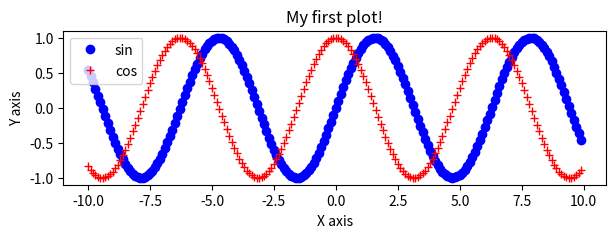
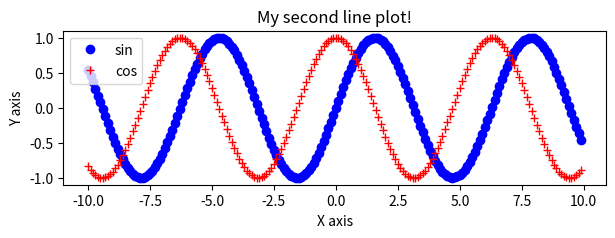
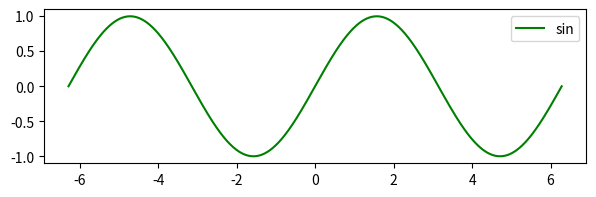
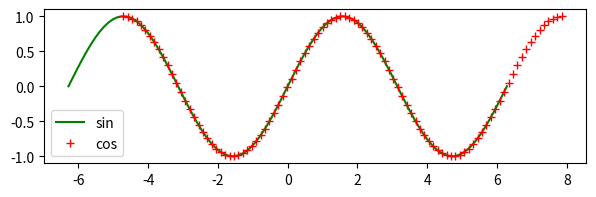
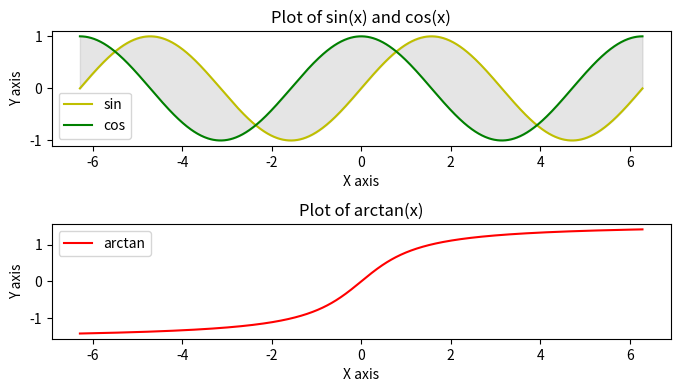
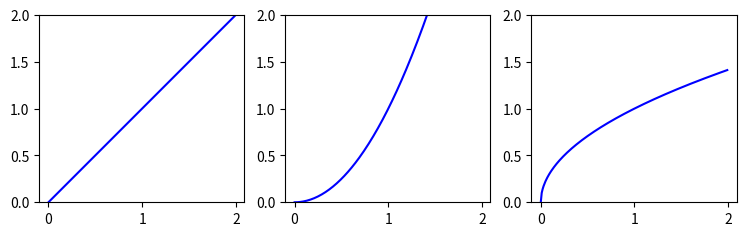
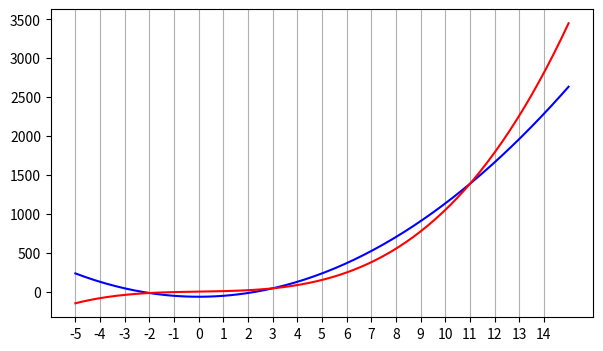
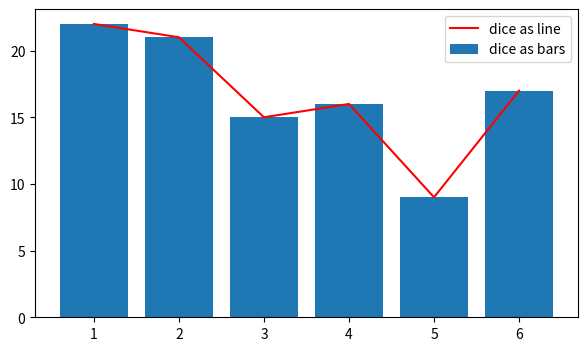
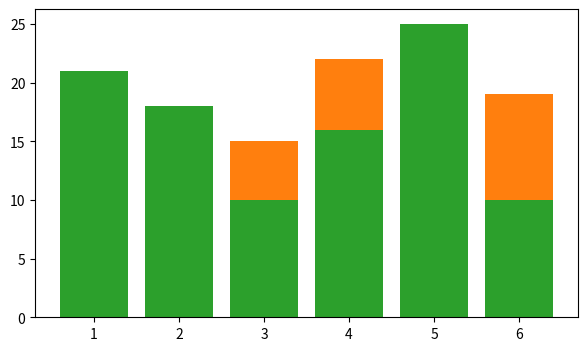
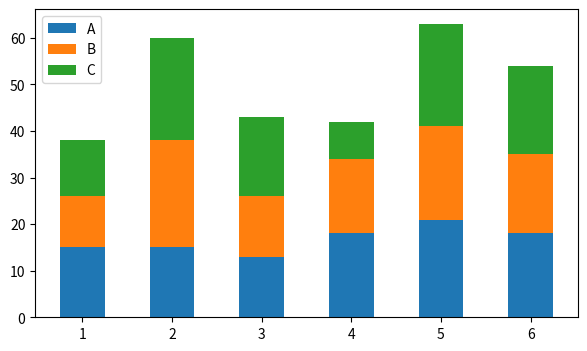
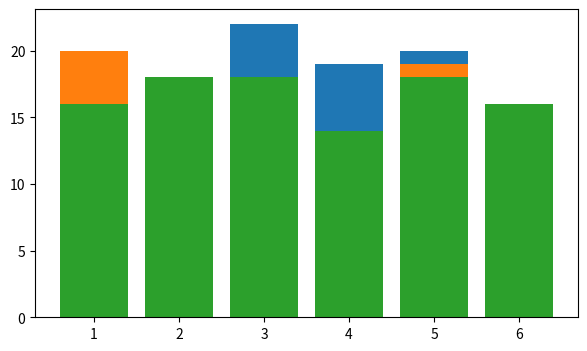
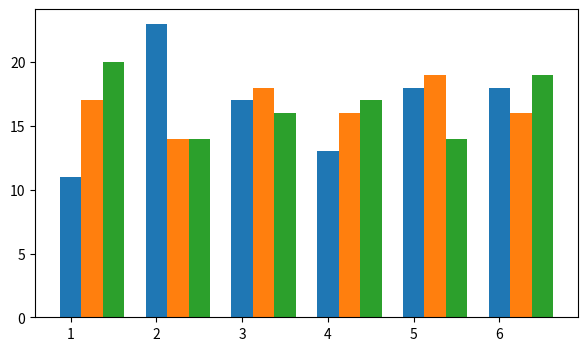
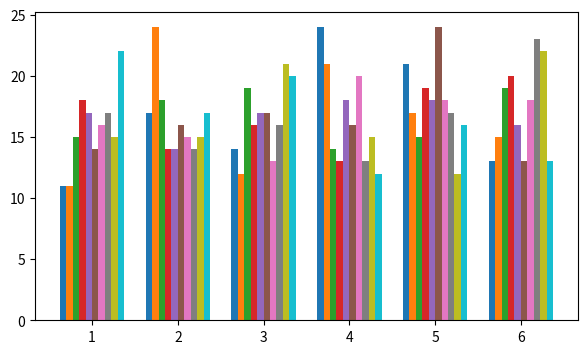
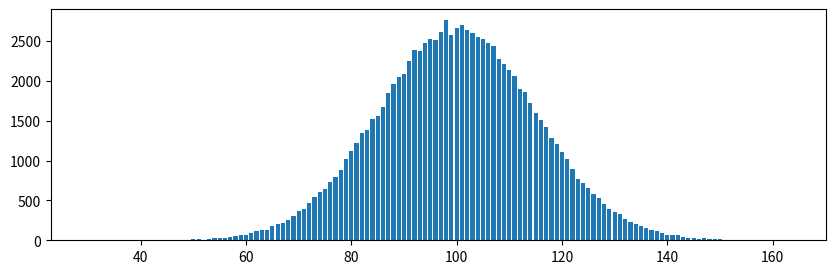
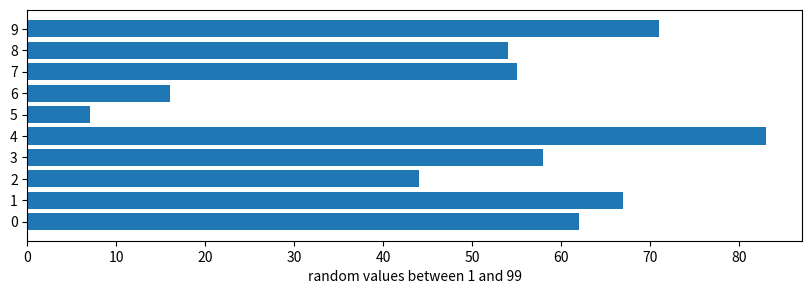
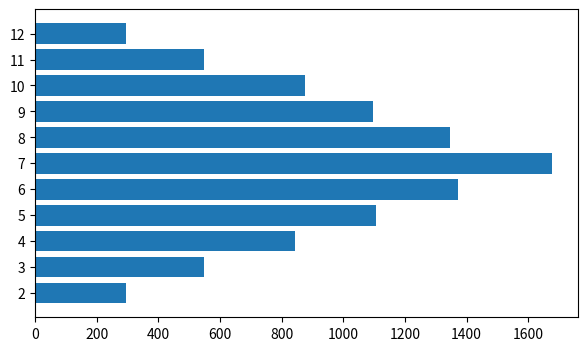

Python code for these plots, in order:
import numpy as np
import matplotlib.pyplot as plt

x = np.arange(-10, 10, 0.1, dtype=float)
y1 = np.sin(x)
y2 = np.cos(x)

fig, ax = plt.subplots(figsize=(7,2))
ax.plot(x, y1, 'bo', label='sin')
ax.plot(x, y2, 'r+', label='cos')
ax.legend()
ax.set_title("My first plot!")
ax.set_xlabel("X axis")
ax.set_ylabel("Y axis")
# fig.show()
plt.show()

plt.subplots(figsize=(7,2))
plt.plot(x, y1, 'bo', label='sin')
plt.plot(x, y2, 'r+', label='cos')
plt.legend()
plt.title("My second line plot!")
plt.xlabel("X axis")
plt.ylabel("Y axis")
plt.show()



x = np.linspace(-2*np.pi, 2*np.pi, 1000, dtype=float)
y1 = np.sin(x)
fig, ax = plt.subplots(figsize=(7,2))
ax.plot(x, y1, 'g-', label='sin')
ax.legend()
plt.show()



x1 = np.linspace(-2*np.pi, 2*np.pi, 100, dtype=float)
y1 = np.sin(x1)
x2 = x1 + np.pi/2
y2 = np.cos(x1) # not x2
fig, ax = plt.subplots(figsize=(7,2))
ax.plot(x1, y1, 'g-', label='sin')
ax.plot(x2, y2, 'r+', label='cos')
ax.legend()
plt.show()

x = np.linspace(-2*np.pi, 2*np.pi, 1000, dtype=float)
y1 = np.sin(x)
y2 = np.cos(x)
y3 = np.arctan(x)

fig, (ax1, ax2) = plt.subplots(2, 1, figsize=(7,4))
ax1.plot(x, y1, 'y-', label='sin')
ax1.plot(x, y2, 'g-', label='cos')
ax1.legend()
ax1.set_title("Plot of sin(x) and cos(x)")
ax1.set_xlabel("X axis")
ax1.set_ylabel("Y axis")
ax1.fill_between(x, y1, y2, color='gray', alpha=0.2)
ax2.plot(x, y3, 'r-', label='arctan')
ax2.legend()
ax2.set_title("Plot of arctan(x)")
ax2.set_xlabel("X axis")
ax2.set_ylabel("Y axis")
fig.tight_layout(pad=1)
plt.show()



fig, axs = plt.subplots(1, 3, figsize=(9,4))
x = np.arange(0, 2, 0.01)
y = [x, x**2, np.sqrt(x)]
for ax, y in zip(axs, y):
  ax.plot(x, y, 'b-')
  ax.set_ylim(0, 2)
  ax.set_aspect('equal')
plt.show()



x = np.linspace(-5, 15, 201)
y1 = 12*(x**2-5.5)
y2 = x*(x**2+5)

fig, ax = plt.subplots(figsize=(7,4))
xticks = np.arange(-5, 15)
ax.set_xticks(xticks) # minor=True
ax.plot(x, y1, 'b-', label='y1')
ax.plot(x, y2, 'r-', label='y2')
ax.grid(axis='x')
plt.show()

np.random.seed(12345678)

dice = np.random.randint(1, 7, 100)
x, y = np.unique(dice, return_counts=True)
print(x, y)

fig, ax = plt.subplots(figsize=(7,4))
ax.bar(x, y, label="dice as bars")
ax.plot(x, y, 'r-', label="dice as line")
ax.legend()
plt.show()

N = 100
dice = np.random.randint(1, 7, (3, N))
x0, y0 = np.unique(dice[0], return_counts=True)
x1, y1 = np.unique(dice[1], return_counts=True)
x2, y2 = np.unique(dice[2], return_counts=True)
fig, ax = plt.subplots(figsize=(7,4))
#ax.plot(x0, y0)
#ax.plot(x1, y1)
#ax.plot(x2, y2)
ax.bar(x0, y0)
ax.bar(x1, y1)
ax.bar(x2, y2)
plt.show()

N = 100
columns = np.arange(1, 7)
dice = np.random.randint(1, 7, (3, N))
rolls = {
    # 'A' : np.unique(dice[0], return_counts=True)[1], # might cause problems
    'A' : ([dice[0].tolist().count(i) for i in columns]),
    'B' : ([(dice[1]==i).sum() for i in columns]),
    'C' : ([np.count_nonzero(dice[2]==i) for i in columns])
}
print(rolls)

fig, ax = plt.subplots(figsize=(7,4))

bar_bottoms = np.zeros(len(columns))

for color, lengths in rolls.items():
  ax.bar(columns, lengths, width=0.5, label=color, bottom=bar_bottoms)
  bar_bottoms += lengths

ax.legend()
plt.show()



N = 100
fig, ax = plt.subplots(figsize=(7,4))

def plot_random_dice_series():
  dice = np.random.randint(1, 7, N)
  x, y = np.unique(dice, return_counts=True)
  ax.bar(x, y)

plot_random_dice_series()
plot_random_dice_series()
plot_random_dice_series()

N = 100
fig, ax = plt.subplots(figsize=(7,4))
width = 0.25

def plot_random_dice_series (index):
  dice = np.random.randint(1, 7, N)
  x, y = np.unique(dice, return_counts=True)
  ax.bar(x + index * width, y, width=width)

plot_random_dice_series(0)
plot_random_dice_series(1)
plot_random_dice_series(2)

N = 100

fig, ax = plt.subplots(figsize=(7,4))

def plot_random_dice_series (index, width):
  dice = np.random.randint(1, 7, N)
  x, y = np.unique(dice, return_counts=True)
  ax.bar(x + width*index, y, width=width)

def plot_multi (K):
  padding = 0.25
  width = (1-padding)/K
  for index in range(K):
    plot_random_dice_series(index, width)
  x = np.arange(1, 7)
  ax.set_xticks(x + ((K-1)/2)*width)
  ax.set_xticklabels(x)

plot_multi(10)
plt.show()



vals = np.random.normal(100, 15, 100000)
vals = np.round(vals)
x, y = np.unique(vals, return_counts=True)

fig, ax = plt.subplots(figsize=(10,3))
ax.bar(x, y)
plt.show()



label_count = 10
y = np.arange(0, label_count)
x = np.random.randint(1, 100, label_count)

fig, ax = plt.subplots(figsize=(10,3))
ax.barh(y, x)
ax.set_yticks(y)
ax.set_xlabel("random values between 1 and 99")
plt.show()



dice2 = np.random.randint(1, 7, (2, 10000))
sums = dice2[0] + dice2[1]
y, x = np.unique(sums, return_counts=True)

fig, ax = plt.subplots(figsize=(7,4))
ax.barh(y, x)
ax.set_yticks(y)
plt.show()

text = "moszkvics luxusbusz slusszkulcs"
chars = list(set(text))
chars.sort()
#counts = np.asarray(list(map(lambda ch : text.count(ch), chars)))
counts = np.array([text.count(ch) for ch in chars])
print(chars)
print(counts)

fig, (ax1, ax2) = plt.subplots(1, 2, figsize=(9,4))
ax1.barh(chars, counts)
ax1.invert_yaxis()
ax1.set_xticks(np.arange(0, counts.max()+1))
ax2.pie(counts, labels=chars)
plt.show()

vals = np.random.normal(100, 15, 1000)

labels = ('low', 'normal', 'high')
freq = np.array([
    (vals <= 70).sum(),
    ((vals > 70) & (vals <= 130)).sum(),
    (vals > 130).sum(),
])
# print(vals) # long
print(labels)
print(freq)

fig, ((ax1, ax2), (ax3, ax4)) = plt.subplots(2, 2, figsize=(10,10))

ax1.pie(freq, labels=labels, autopct='%1.1f%%')
hcounts, hbins = np.histogram(vals, 100)
#print(hcounts)
#print(hbins)
ax2.stairs(hcounts, hbins)
ax3.barh(hbins[:-1], hcounts)
ax4.hist(hbins[:-1], hbins, weights=hcounts)

plt.show()

def is_prime (num):
  for i in range(2, int(np.sqrt(num))+1):
    if (num % i == 0):
      return 'composite'
  return 'prime'



is_prime_v = np.vectorize(is_prime)

N = 1000
np.random.seed(12345678)
numbers = np.random.randint(2, 101, N)
labels, counts = np.unique(is_prime_v(numbers), return_counts=True)

fig, ax = plt.subplots(figsize=(4,4))
ax.pie(counts, labels=labels, autopct='%1.1f%%')
plt.show()

np.random.seed(12345678)
N = 10000
args = np.random.random_sample(N) * (2*np.pi)
radii = np.random.random_sample(N)
x = radii * np.cos(args)
y = radii * np.sin(args)

fig, ax = plt.subplots(figsize=(5,5))
ax.scatter(x, y, s=0.5, c='r')
plt.show()



N = 10000
args = np.random.random_sample(N) * (2*np.pi)
radii = np.random.random_sample(N)
x = radii * np.cos(args)
y = radii * np.sin(args)
colors = ['g' if rad<0.4 else 'r' for rad in radii]
# print(colors) # long

fig, ax = plt.subplots(figsize=(5,5))
ax.scatter(x, y, s=0.5, c=colors)
plt.show()

N = 10000
args = np.random.random_sample(N) * (2*np.pi)
radii = np.random.random_sample(N)
x = radii * np.cos(args)
y = radii * np.sin(args)
mask = x**2 + y**2 < 0.4**2
# print(mask) # long

fig, ax = plt.subplots(figsize=(5,5))
ax.scatter(x[mask], y[mask], s=0.5, c='yellow')
ax.scatter(x[~mask], y[~mask], s=0.5, c='blue')
plt.show()



N = 25000
a, b, c = np.random.random_sample(size=(3, N)) * 2 - 1
x = a**2 + b**2 + c**2
y = a*b + b*c + c*a
mask = (x >= y) & (-x/2 <= y) & (-1 <= y) & (x <= 1/4*(y-1)**2+2)

fig, ax = plt.subplots(figsize=(5,5))
ax.scatter(x[mask], y[mask], s=1, color='green')
ax.scatter(x[~mask], y[~mask], s=100, color='red', marker='+') # no points
ax.set_aspect('equal')

px = np.linspace(0, 3, 1000)
ax.plot(px, 1.0*px, 'b--')
ax.plot(px, -0.5*px, 'k--')

qx = np.linspace(0, 3, 100)
qy = np.repeat(-1, 100)
ax.plot(qx, qy, 'c--')

ry = np.linspace(-1, 3, 100)
rx = 1/4 * (ry-1)**2 + 2
ax.plot(rx, ry, '--', color='purple')

ty = np.linspace(-1, 3, 100)
tx1 = np.maximum(ty, -2*ty)
tx2 = 1/4 * (ty-1)**2 + 2
ax.fill_betweenx(ty, tx1, tx2, color='y', alpha=0.2)

plt.show()



N = 10000
N_will_be_enough = 15000 # so that at least N remains after filtering
pts = np.random.random_sample(size=(N_will_be_enough, 2)) * 2 - (1,1)
mask = [x**2 + y**2 <= 1 for x, y in pts]
# print(mask)
pts = pts[mask]
x = pts[:N,0]
y = pts[:N,1]
# print(len(x)) # should be 10000, but works for less

fig, ax = plt.subplots(figsize=(5,5))
ax.scatter(x, y, s=0.5, c='gray')
plt.show()

np.random.seed(12345678)
heat_values = np.random.random_sample(size=(32, 32))

fig, (ax1, ax2)  = plt.subplots(1, 2, figsize=(8,4))
ax1.imshow(heat_values)
ax1.set_title("default color map")
ax2.imshow(heat_values, cmap='hot')
ax2.set_title("cmap='hot'")
plt.show()



np.random.seed(12345678)
heat_values = np.random.random_sample(size=(32, 32))

offset = 1234
factor = 5678
exponent = 0.2
modified_values = heat_values**exponent * factor + offset

fig, (ax1, ax2)  = plt.subplots(1, 2, figsize=(8,4))
ax1.imshow(heat_values, cmap='hot')
ax1.set_title("original data")
ax2.imshow(modified_values, cmap='hot')
ax2.set_title("modified data")
plt.show()



# heat_values = np.tile(np.arange(0, 101).reshape(-1, 1), (1, 10))
heat_values = np.repeat(np.arange(0, 101)[:, None], 10, axis=1)
print(heat_values)

cmap_names = ['turbo', 'coolwarm', 'seismic', 'hsv', 'terrain']

fg, axs = plt.subplots(1, len(cmap_names), figsize=(8,8))
for ax, name in zip(axs, cmap_names):
  ax.imshow(heat_values, cmap=name)
  ax.set_yticks(np.arange(0, 101, 10))
  ax.invert_yaxis()
  ax.set_xticks([])
  ax.set_title(name)

plt.show()

